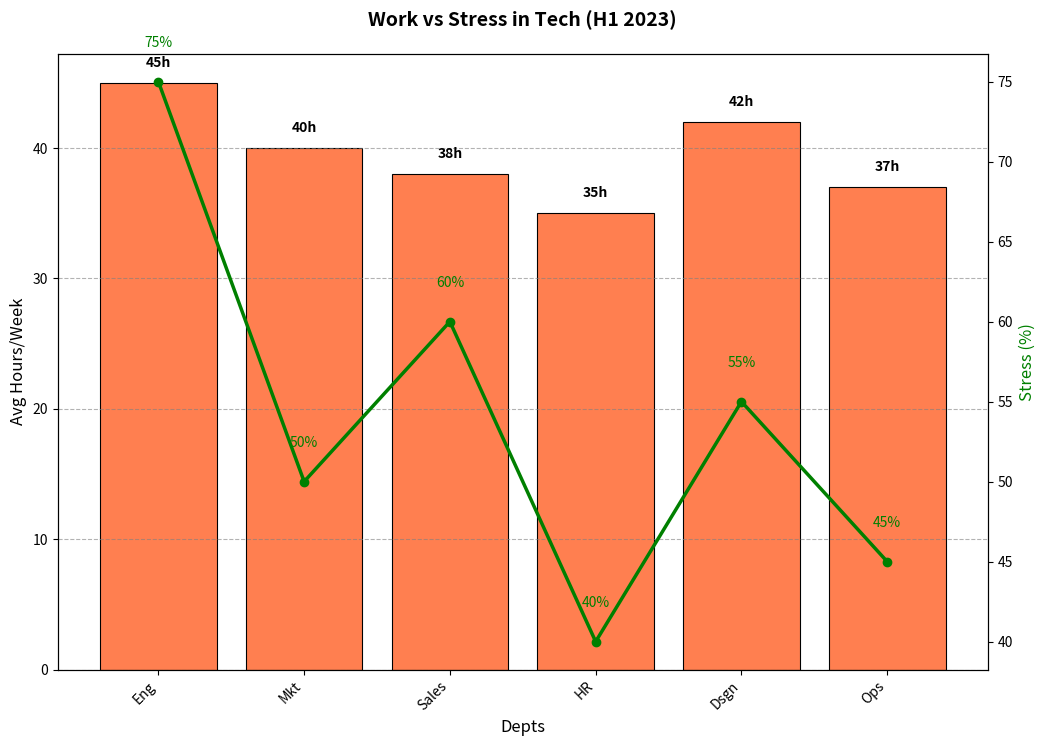
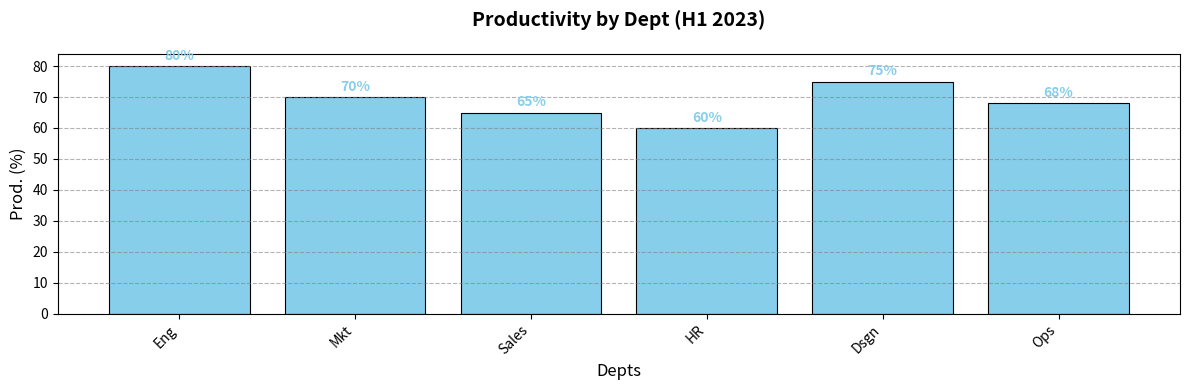

Write Python code to recreate these figures, in order.
import matplotlib.pyplot as plt
import numpy as np

# Updated data including new department 'Ops'
departments = ['Eng', 'Mkt', 'Sales', 'HR', 'Dsgn', 'Ops']
work_hours = [45, 40, 38, 35, 42, 37]  
stress_levels = [75, 50, 60, 40, 55, 45]  
productivity = np.array([80, 70, 65, 60, 75, 68])

fig, ax1 = plt.subplots(figsize=(12, 8))

bars = ax1.bar(departments, work_hours, color='coral', edgecolor='black', linewidth=0.8)

for bar in bars:
    yval = bar.get_height()
    ax1.text(bar.get_x() + bar.get_width()/2, yval + 1, f"{yval}h", ha='center', va='bottom', color='black', fontsize=10, fontweight='bold')

ax2 = ax1.twinx()
ax2.plot(departments, stress_levels, color='green', marker='o', linestyle='-', linewidth=2.5, label='Stress (%)')

for i, level in enumerate(stress_levels):
    ax2.text(i, level + 2, f"{level}%", ha='center', va='bottom', color='green', fontsize=10)

ax1.set_title('Work vs Stress in Tech (H1 2023)', fontsize=14, fontweight='bold', pad=20)
ax1.set_ylabel('Avg Hours/Week', fontsize=12)
ax1.set_xlabel('Depts', fontsize=12)
ax2.set_ylabel('Stress (%)', fontsize=12, color='green')

ax1.set_xticks(np.arange(len(departments)))
ax1.set_xticklabels(departments, rotation=45, ha='right', fontsize=10)
ax1.yaxis.grid(True, linestyle='--', which='major', color='grey', alpha=0.6)

fig, ax3 = plt.subplots(figsize=(12, 4))
ax3.bar(departments, productivity, color='skyblue', edgecolor='black', linewidth=0.8)

for i, value in enumerate(productivity):
    ax3.text(i, value + 1, f"{value}%", ha='center', va='bottom', color='skyblue', fontsize=10, fontweight='bold')

ax3.set_title('Productivity by Dept (H1 2023)', fontsize=14, fontweight='bold', pad=20)
ax3.set_ylabel('Prod. (%)', fontsize=12)
ax3.set_xlabel('Depts', fontsize=12)

ax3.set_xticks(np.arange(len(departments)))
ax3.set_xticklabels(departments, rotation=45, ha='right', fontsize=10)
ax3.yaxis.grid(True, linestyle='--', which='major', color='grey', alpha=0.6)

plt.tight_layout()
plt.show()
